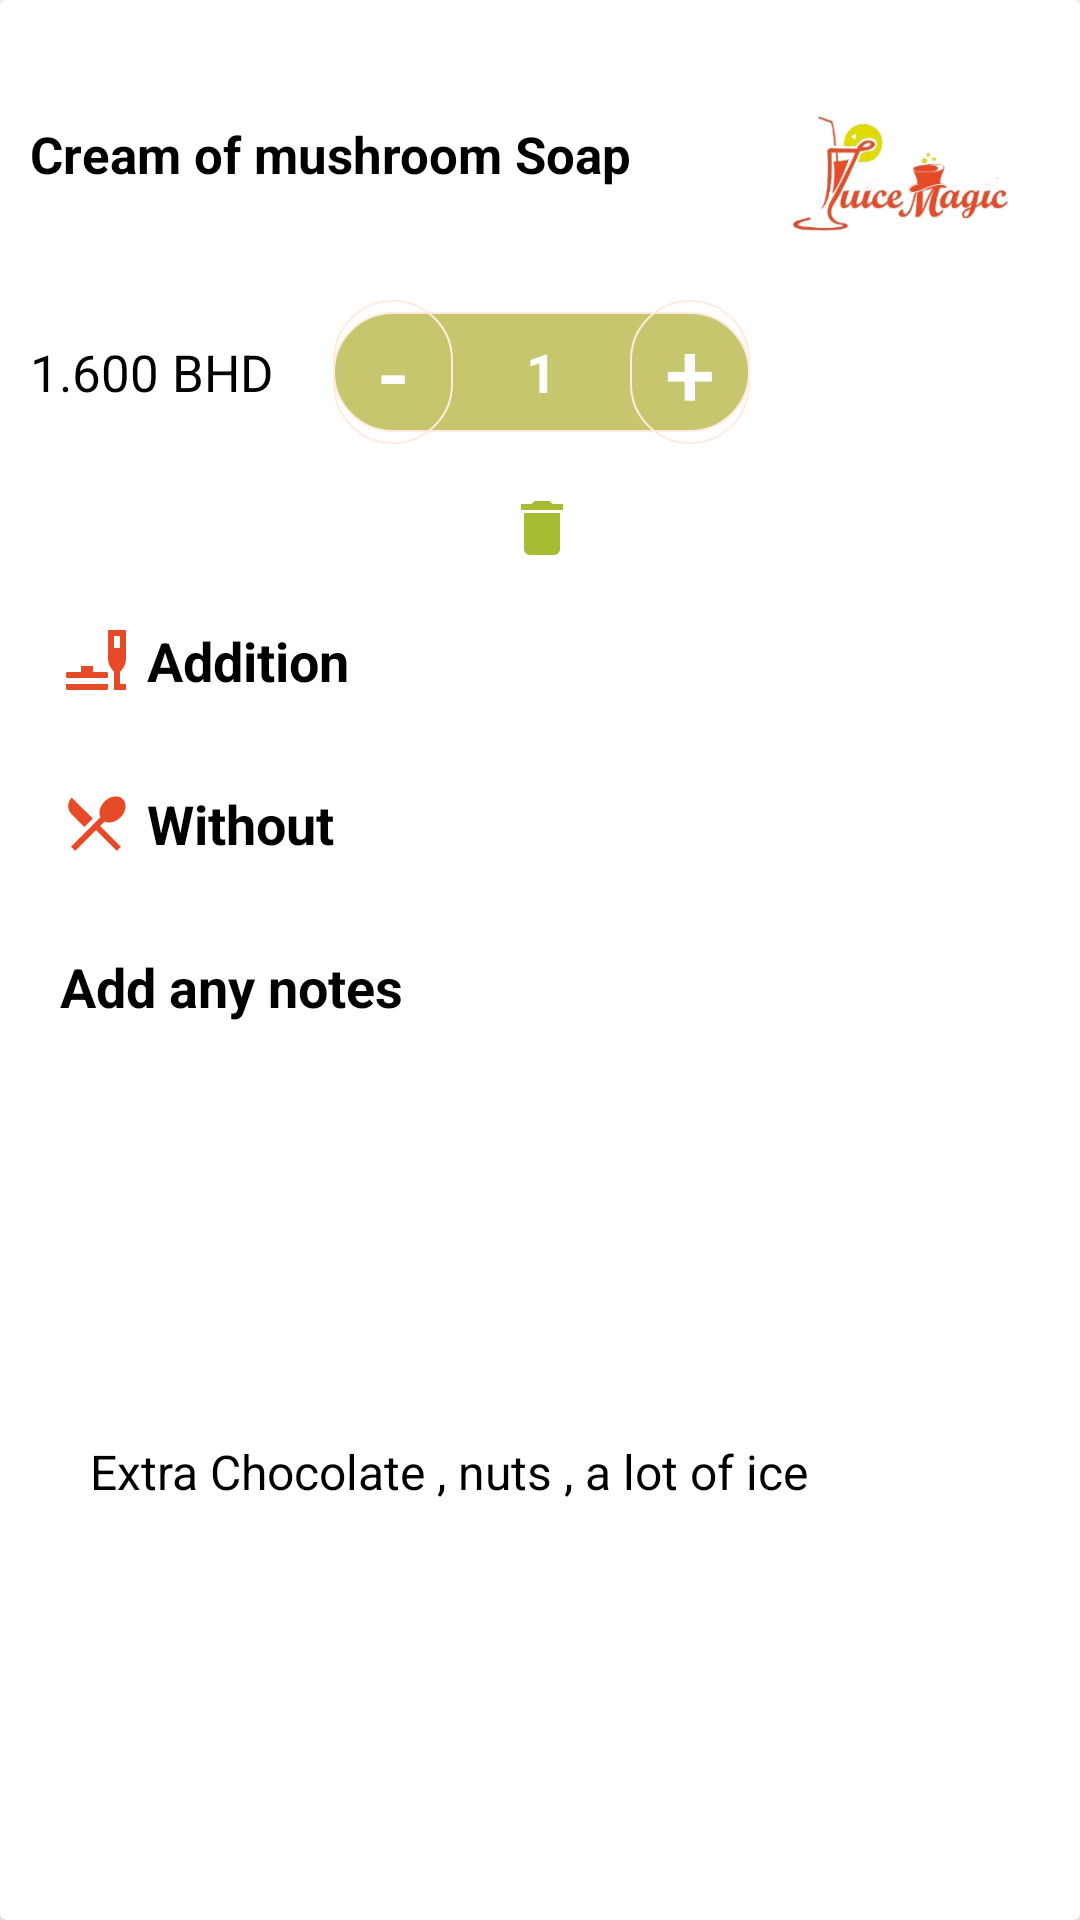

This screen was rendered from an Android layout file. Write that file and the resources it references.
<!-- AndroidManifest.xml: application theme Theme.JuiceMagic -->
<!-- res/layout/add_cart_items_layout.xml -->
<?xml version="1.0" encoding="utf-8"?>
<androidx.cardview.widget.CardView xmlns:android="http://schemas.android.com/apk/res/android"
    xmlns:app="http://schemas.android.com/apk/res-auto"
    xmlns:tools="http://schemas.android.com/tools"
    android:layout_width="match_parent"
    android:layout_height="wrap_content"
    android:layout_marginStart="5dp"
    android:layout_marginTop="10dp"
    android:layout_marginEnd="5dp"
    android:layout_marginBottom="10dp"
    android:background="@drawable/card_view">


    <androidx.constraintlayout.widget.ConstraintLayout
        android:layout_width="match_parent"
        android:layout_height="match_parent">


        <TextView
            android:id="@+id/juice_name"
            android:layout_width="wrap_content"
            android:layout_height="wrap_content"

            android:layout_marginStart="10dp"
            android:layout_marginTop="40dp"
            android:paddingRight="20dp"
            android:text="Cream of mushroom Soap"
            android:textColor="@color/black"
            android:textSize="17dp"
            android:textStyle="bold"
            app:layout_constraintStart_toStartOf="parent"
            app:layout_constraintTop_toTopOf="parent" />

        <ImageView
            android:id="@+id/juice_image"
            android:layout_width="100dp"
            android:layout_height="100dp"

            android:layout_marginLeft="20dp"
            android:layout_marginTop="20dp"
            android:layout_marginEnd="10dp"
            android:src="@drawable/logo"
            app:layout_constraintBottom_toBottomOf="@+id/juice_name"
            app:layout_constraintEnd_toEndOf="parent"
            app:layout_constraintTop_toTopOf="@+id/juice_name" />

        <TextView
            android:id="@+id/juice_price"
            android:layout_width="wrap_content"
            android:layout_height="wrap_content"
            android:layout_marginTop="50dp"
            android:text="1.600 BHD"
            android:textColor="@color/black"
            android:textSize="17dp"
            app:layout_constraintStart_toStartOf="@+id/juice_name"
            app:layout_constraintTop_toBottomOf="@+id/juice_name" />

        <androidx.appcompat.widget.AppCompatButton
            android:id="@+id/decrement_btn"
            android:layout_width="40dp"
            android:layout_height="wrap_content"
            android:layout_marginLeft="20dp"
            android:background="@drawable/green_increment_card"
            android:text="-"
            android:textColor="@color/white"
            android:textSize="30dp"
            app:layout_constraintBottom_toBottomOf="@+id/juice_price"
            app:layout_constraintStart_toEndOf="@+id/juice_price"
            app:layout_constraintTop_toTopOf="@+id/juice_price" />

        <TextView
            android:id="@+id/quantity_txt"
            android:layout_width="0dp"
            android:layout_height="40dp"
            android:background="@drawable/green_quantity_text"
            android:gravity="center"
            android:text="1"
            android:textColor="@color/white"
            android:textSize="18dp"
            android:textStyle="bold"
            app:layout_constraintBottom_toBottomOf="@+id/decrement_btn"
            app:layout_constraintEnd_toEndOf="@+id/increment_btn"
            app:layout_constraintStart_toStartOf="@+id/decrement_btn"
            app:layout_constraintTop_toTopOf="@+id/decrement_btn" />

        <androidx.appcompat.widget.AppCompatButton
            android:id="@+id/increment_btn"
            android:layout_width="40dp"
            android:layout_height="wrap_content"
            android:background="@drawable/green_increment_card"
            android:text="+"
            android:textColor="@color/white"
            android:textSize="30dp"

            app:layout_constraintEnd_toStartOf="@+id/juice_image"
            app:layout_constraintTop_toTopOf="@+id/decrement_btn" />

        <ImageView
            android:id="@+id/delete_quntity_btn"
            android:layout_width="wrap_content"
            android:layout_height="wrap_content"
            android:layout_marginTop="20dp"
            android:src="@drawable/ic_baseline_delete_24"
            app:layout_constraintEnd_toEndOf="@+id/quantity_txt"
            app:layout_constraintStart_toStartOf="@+id/decrement_btn"
            app:layout_constraintTop_toBottomOf="@+id/quantity_txt" />

        <TextView
            android:id="@+id/addition_txt"
            android:layout_width="wrap_content"
            android:layout_height="wrap_content"
            android:layout_marginStart="10dp"
            android:layout_marginTop="20dp"
            android:drawableStart="@drawable/ic_baseline_brunch_dining_24"
            android:drawablePadding="5dp"
            android:text="Addition"
            android:textColor="@color/black"
            android:textSize="18dp"
            android:textStyle="bold"
            app:layout_constraintStart_toStartOf="@id/juice_price"
            app:layout_constraintTop_toBottomOf="@+id/delete_quntity_btn" />

        <androidx.recyclerview.widget.RecyclerView
            android:id="@+id/user_addition_rv"
            android:layout_width="match_parent"
            android:layout_height="wrap_content"
            android:layout_marginStart="40dp"
            android:layout_marginTop="10dp"
            android:orientation="vertical"
            app:layout_constraintEnd_toEndOf="parent"
            app:layout_constraintStart_toStartOf="@+id/addition_txt"
            app:layout_constraintTop_toBottomOf="@+id/addition_txt"
            tools:listitem="@layout/addition_add_cart_layout" />

        <TextView
            android:id="@+id/without_txt"
            android:layout_width="wrap_content"
            android:layout_height="wrap_content"
            android:layout_marginTop="20dp"
            android:drawableStart="@drawable/ic_baseline_local_dining_24"
            android:drawablePadding="5dp"
            android:text="Without"
            android:textColor="@color/black"
            android:textSize="18dp"
            android:textStyle="bold"
            app:layout_constraintStart_toStartOf="@+id/addition_txt"
            app:layout_constraintTop_toBottomOf="@+id/user_addition_rv" />

        <androidx.recyclerview.widget.RecyclerView
            android:id="@+id/user_remove_rv"
            android:layout_width="match_parent"
            android:layout_height="wrap_content"
            android:layout_marginStart="40dp"
            android:layout_marginTop="10dp"
            android:orientation="vertical"
            app:layout_constraintStart_toStartOf="@+id/user_addition_rv"
            app:layout_constraintTop_toBottomOf="@+id/without_txt"
            tools:listitem="@layout/remove_add_cart_layout" />

        <TextView
            android:id="@+id/addAnyNotes_txt"
            android:layout_width="wrap_content"
            android:layout_height="wrap_content"

            android:layout_marginTop="20dp"
            android:text="Add any notes"
            android:textColor="@color/black"
            android:textSize="18dp"
            android:textStyle="bold"
            app:layout_constraintStart_toStartOf="@+id/without_txt"
            app:layout_constraintTop_toBottomOf="@+id/user_remove_rv" />

        <TextView
            android:id="@+id/user_addNotes_text"
            android:layout_width="wrap_content"
            android:layout_height="wrap_content"
            android:layout_marginStart="10dp"

            android:layout_marginTop="10dp"
            android:layout_marginEnd="10dp"
            android:layout_marginBottom="10dp"
            android:text="Extra Chocolate , nuts , a lot of ice"
            android:textColor="@color/black"
            android:textSize="16dp"
            app:layout_constraintBottom_toBottomOf="parent"
            app:layout_constraintStart_toStartOf="@+id/addAnyNotes_txt"
            app:layout_constraintTop_toBottomOf="@+id/addAnyNotes_txt" />


    </androidx.constraintlayout.widget.ConstraintLayout>


</androidx.cardview.widget.CardView>
<!-- res/layout/addition_add_cart_layout.xml (included above) -->
<?xml version="1.0" encoding="utf-8"?>
<androidx.constraintlayout.widget.ConstraintLayout xmlns:android="http://schemas.android.com/apk/res/android"
    xmlns:app="http://schemas.android.com/apk/res-auto"
    android:layout_width="match_parent"
    android:layout_height="wrap_content">

    <TextView
        android:id="@+id/user_addition_text"
        android:layout_width="match_parent"
        android:layout_height="wrap_content"
        android:text="Nuts"
        android:textColor="@color/black"
        android:textSize="17dp"

        app:layout_constraintEnd_toEndOf="parent"
        app:layout_constraintStart_toStartOf="parent"
        app:layout_constraintTop_toTopOf="parent" />
</androidx.constraintlayout.widget.ConstraintLayout>
<!-- res/layout/remove_add_cart_layout.xml (included above) -->
<?xml version="1.0" encoding="utf-8"?>
<androidx.constraintlayout.widget.ConstraintLayout xmlns:android="http://schemas.android.com/apk/res/android"
    xmlns:app="http://schemas.android.com/apk/res-auto"
    android:layout_width="match_parent"
    android:layout_height="wrap_content">

    <TextView
        android:id="@+id/user_remove_text"
        android:layout_width="match_parent"
        android:layout_height="wrap_content"
        android:text="Extra Choclate"
        android:textColor="@color/black"
        android:textSize="17dp"
        app:layout_constraintEnd_toEndOf="parent"
        app:layout_constraintStart_toStartOf="parent"
        app:layout_constraintTop_toTopOf="parent" />
</androidx.constraintlayout.widget.ConstraintLayout>
<!-- resources referenced by this layout -->
<resources>
  <color name="black">#FF000000</color>
  <color name="white">#FFFFFFFF</color>
  <!-- drawable card_view (drawable) -->
  <?xml version="1.0" encoding="utf-8"?>
  <shape xmlns:android="http://schemas.android.com/apk/res/android"
      android:shape="rectangle"
      >
  <padding android:top="0.5dp" android:right="0.5dp" android:bottom="0.5dp" android:left="0.5dp"/>
  
  
      <solid android:color="#10CCCCCC" />
      <corners android:radius="50dp" />
  </shape>
  <!-- drawable green_increment_card (drawable) -->
  <?xml version="1.0" encoding="utf-8"?>
  <shape xmlns:android="http://schemas.android.com/apk/res/android"
      android:shape="rectangle">
  
      <solid android:color="@color/green_light" />
      <corners android:radius="20dp"
  
          />
  
      <stroke
          android:width="0.5dp"
  
          android:color="#FFEBDF"/>
  
  </shape>
  <!-- drawable green_quantity_text (drawable) -->
  <?xml version="1.0" encoding="utf-8"?>
  <shape xmlns:android="http://schemas.android.com/apk/res/android"
      android:shape="rectangle">
  
      <solid android:color="@color/green" />
      <corners android:radius="20dp" />
  
      <stroke
          android:width="0.5dp"
  
          android:color="#FFEBDF" />
  
  
  </shape>
  <!-- drawable ic_baseline_brunch_dining_24 (drawable) -->
  <vector xmlns:android="http://schemas.android.com/apk/res/android"
      android:width="24dp"
      android:height="24dp"
      android:tint="#E74A26"
      android:viewportWidth="24"
      android:viewportHeight="24">
      <path
          android:fillColor="@android:color/white"
          android:fillType="evenOdd"
          android:pathData="M18,8h2V4h-2V8zM15.51,22H2.49C2.22,22 2,21.78 2,21.5V20h14v1.5C16,21.78 15.78,22 15.51,22zM18,15.89l-0.4,-0.42c-1.02,-1.08 -1.6,-2.52 -1.6,-4V2h6v9.51c0,1.46 -0.54,2.87 -1.53,3.94L20,15.97V20h2v2h-4V15.89zM7,16v-2h4v2h4.5c0.28,0 0.5,0.22 0.5,0.5v1c0,0.28 -0.22,0.5 -0.5,0.5h-13C2.22,18 2,17.78 2,17.5v-1C2,16.22 2.22,16 2.5,16H7z" />
  </vector>
  <!-- drawable ic_baseline_delete_24 (drawable) -->
  <vector xmlns:android="http://schemas.android.com/apk/res/android"
      android:width="24dp"
      android:height="24dp"
      android:tint="#A6BC33"
      android:viewportWidth="24"
      android:viewportHeight="24">
      <path
          android:fillColor="@android:color/white"
          android:pathData="M6,19c0,1.1 0.9,2 2,2h8c1.1,0 2,-0.9 2,-2V7H6v12zM19,4h-3.5l-1,-1h-5l-1,1H5v2h14V4z" />
  </vector>
  <!-- drawable ic_baseline_local_dining_24 (drawable) -->
  <vector xmlns:android="http://schemas.android.com/apk/res/android"
      android:width="24dp"
      android:height="24dp"
      android:tint="#E74A26"
      android:viewportWidth="24"
      android:viewportHeight="24">
      <path
          android:fillColor="@android:color/white"
          android:pathData="M8.1,13.34l2.83,-2.83L3.91,3.5c-1.56,1.56 -1.56,4.09 0,5.66l4.19,4.18zM14.88,11.53c1.53,0.71 3.68,0.21 5.27,-1.38 1.91,-1.91 2.28,-4.65 0.81,-6.12 -1.46,-1.46 -4.2,-1.1 -6.12,0.81 -1.59,1.59 -2.09,3.74 -1.38,5.27L3.7,19.87l1.41,1.41L12,14.41l6.88,6.88 1.41,-1.41L13.41,13l1.47,-1.47z" />
  </vector>
  <!-- drawable logo: jpg bitmap (drawable, 20396 bytes) -->
  <style name="Theme.JuiceMagic" parent="Theme.MaterialComponents.DayNight.DarkActionBar">
          
          <item name="colorPrimary">@color/purple_500</item>
          <item name="colorPrimaryVariant">@color/purple_700</item>
          <item name="colorOnPrimary">@color/white</item>
          
          <item name="colorSecondary">@color/teal_200</item>
          <item name="colorSecondaryVariant">@color/teal_700</item>
          <item name="colorOnSecondary">@color/black</item>
          
          <item name="android:statusBarColor" tools:targetApi="l">?attr/colorPrimaryVariant</item>
          
      </style>
  <color name="green">#ABABAB29</color>
  <color name="purple_500">#FF6200EE</color>
  <color name="purple_700">#FF3700B3</color>
  <color name="teal_200">#FF03DAC5</color>
  <color name="teal_700">#FF018786</color>
</resources>
